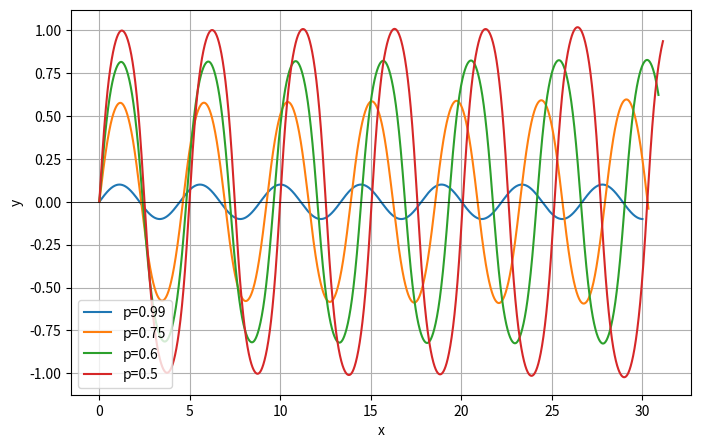

This figure's Python source:
import numpy as np
import matplotlib.pyplot as plt
from scipy.integrate import solve_ivp


# Производная функции
def f_deriv(y):
    return -2 * y / (1 + y ** 2) ** 2


# Функция
def n(y):
    return 1 / (1 + y ** 2)


# система
def scheme(k, z, p):
    x, y, q = z
    ny = n(y)
    dqdt = f_deriv(y) / ny
    dxdt = p / ny ** 2
    dydt = q / ny ** 2
    return [dxdt, dydt, dqdt]


# интервал интегрирования
start = 0
stop = 30
t_span = (start, stop)
#
t_eval = np.linspace(start, stop, 10_000)
#
p_values = [0.99, 0.75, 0.6, 0.5]

plt.figure(figsize=(8, 5))

for p in p_values:
    q0 = np.sqrt(n(0) ** 2 - p ** 2)
    # solve_ivp решает ЗК 
    solution = solve_ivp(
        scheme,
        t_span,
        [0, 0, q0], # начальные условия
        t_eval=t_eval,
        args=(p,)) # передаем константу в ур-е
    plt.plot(solution.y[0], solution.y[1], label=f"p={p}")

plt.axhline(0, color="black", linewidth=0.5)
plt.xlabel("x")
plt.ylabel("y")
plt.legend()
plt.grid()
plt.show()
